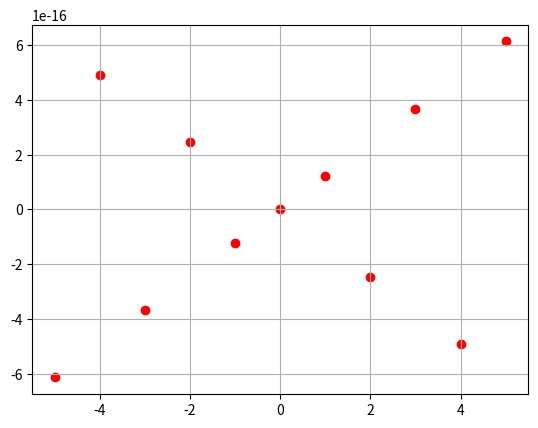

This chart was generated by the following Python code: (Note: this script raises an exception after producing the figure.)
# Интерполяция кубическими сплайнами методом прогонки

import matplotlib.pyplot as plt
import numpy as np

def Splines(interpDots, x, y):
    """
    Вычислить значения сплайнов.
    
    Входные данные:
    interpDots - одномерный массив точек ОХ, в которых вычисляются значения сплайнов
    x - одномерный массив, интервал, на котором происходит интерполяция
    y - одномерный массив, значения функции в точках массива x
    
    Возвращает список(сплайны), по значениям которых строится интерполируемая функция.
    
    """
    
    n = len(x)

    h = np.zeros(n)
    for i in range(1, n):
        h[i] = x[i] - x[i-1]

    g = np.zeros(n)
    for i in range(1, n - 1):
        g[i] = 3*(y[i+1] - y[i])/h[i+1] - 3*(y[i] - y[i-1])/h[i]

    alpha = np.zeros(n)
    alpha[2] = -1/2*h[2]/(h[1] + h[2])
    for i in range(3, n - 1):
        alpha[i] = (-1*h[i] - alpha[i-1]*h[i-1])/(2*(h[i-1] + h[i]))
    alpha[n - 1] = 0

    beta = np.zeros(n)
    beta[2] = g[1] / (2*(h[1] + h[2]))
    for i in range(3, n):
        beta[i] = (g[i-1] - beta[i-1]*h[i-1]) / (2*(h[i-1] + h[i]))

    c = np.zeros(n + 1)
    for i in range(n - 1, 1, -1):
        c[i] = alpha[i]*c[i+1] + beta[i]
    c[1] = 0

    a = np.zeros(n)
    b = np.zeros(n)
    d = np.zeros(n)
    for i in range(1, n):
        a[i] = y[i - 1]
        b[i] = (y[i] - y[i-1])/h[i] - (2*c[i] + c[i+1])*h[i]/3
        d[i] = (c[i+1] - c[i])/(3*h[i])
    
    result = []
    for x0 in interpDots:
        i = 0
        for k in range(1, n):
            if x[k-1] <= x0 <= x[k]:
                i = k
                break
        result.append(a[i] + b[i]*(x0 - x[i-1]) + c[i]*(x0 - x[i-1])**2 + d[i]*(x0 - x[i-1])**3)

    return result

def toPlot(x, y):
    """
    Построить график интерполируемой функции.

    Строит график в отдельном окне, на котором красными точками отмечены 
    значения функции встроенными средствами matplotlib, а зеленым - 
    кривая, которая построена из значений списка, полученного функцией Splines.
    """
    x_new = np.linspace(x[0], x[-1], (x[-1] - x[0])*10)
    
    ax = plt.gca()
    ax.grid()
    ax.scatter(x, y, c='red')
    ax.plot(x_new, Spline(x_new, x, y), c='green')
    plt.show()

if __name__ == '__main__':
    x = np.linspace(-5, 5, 11, dtype=int)
    y = np.sin(np.pi * x)
    toPlot(x, y)